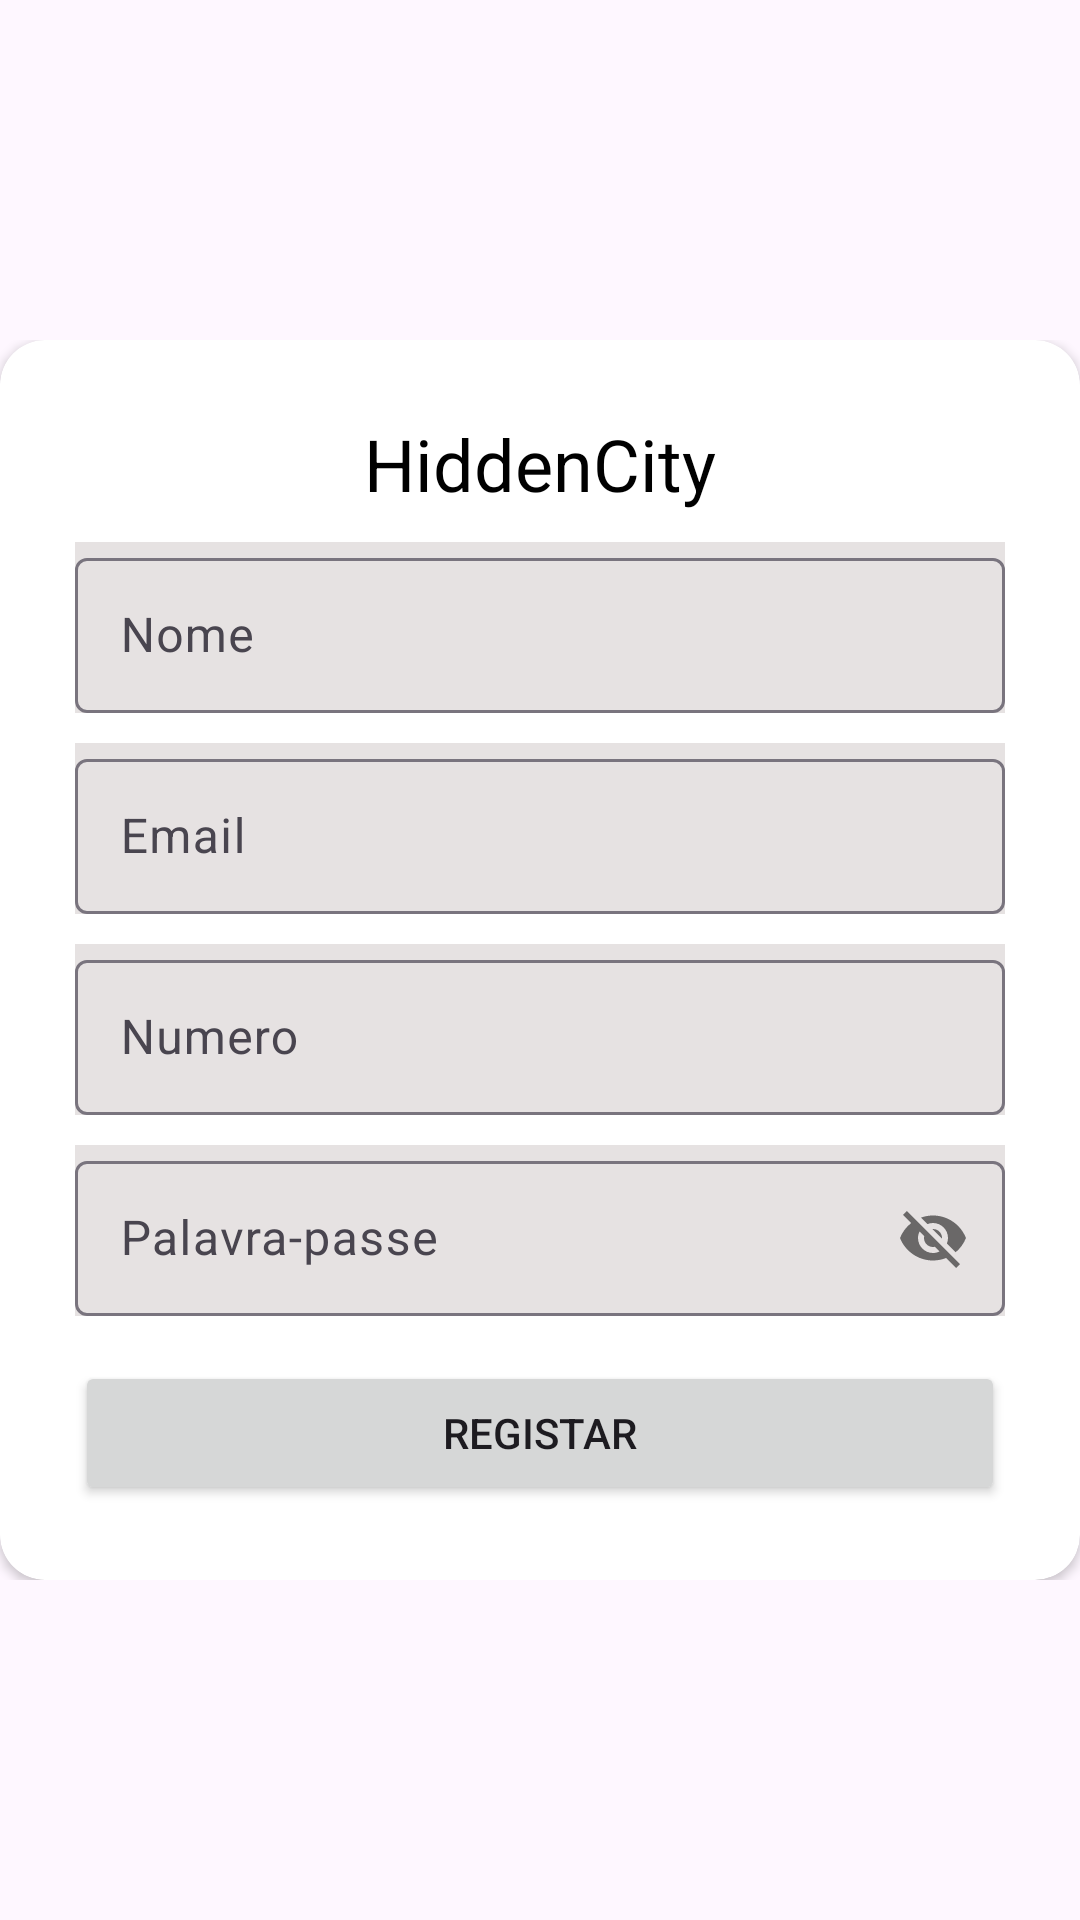

This screen was rendered from an Android layout file. Write that file and the resources it references.
<!-- AndroidManifest.xml: application theme Theme.HiddenCity -->
<!-- res/layout/activity_registo.xml -->
<?xml version="1.0" encoding="utf-8"?>
<RelativeLayout xmlns:android="http://schemas.android.com/apk/res/android"
    xmlns:app="http://schemas.android.com/apk/res-auto"
    xmlns:tools="http://schemas.android.com/tools"
    android:layout_width="match_parent"
    android:layout_height="match_parent"
    tools:context=".Registo">

    <ScrollView
        android:layout_width="match_parent"
        android:layout_height="wrap_content"
        android:layout_centerInParent="true">

        <LinearLayout
            android:layout_width="match_parent"
            android:layout_height="wrap_content"
            android:orientation="vertical">

            <androidx.cardview.widget.CardView
                android:layout_width="match_parent"
                android:layout_height="wrap_content"
                app:cardCornerRadius="15dp"
                android:id="@+id/Centro"
                android:padding="30dp">

                <LinearLayout
                    android:layout_width="match_parent"
                    android:layout_height="wrap_content"
                    android:orientation="vertical"
                    android:padding="25dp">

                    <TextView
                        android:layout_width="match_parent"
                        android:layout_height="wrap_content"
                        android:gravity="center"
                        android:text="@string/hiddencity"
                        android:textColor="#000000"
                        android:textSize="24sp" />

                    <LinearLayout
                        android:layout_width="match_parent"
                        android:layout_height="wrap_content"
                        android:layout_marginTop="10dp"
                        android:orientation="vertical">

                        <com.google.android.material.textfield.TextInputLayout
                            android:layout_width="match_parent"
                            android:layout_height="wrap_content"
                            android:background="#E6E2E2">

                            <com.google.android.material.textfield.TextInputEditText
                                android:id="@+id/Nome"
                                android:layout_width="match_parent"
                                android:layout_height="wrap_content"
                                android:hint="Nome"
                                android:padding="15dp" />

                        </com.google.android.material.textfield.TextInputLayout>

                        <com.google.android.material.textfield.TextInputLayout
                            android:layout_width="match_parent"
                            android:layout_height="wrap_content"
                            android:layout_marginTop="10dp"
                            android:background="#E6E2E2">

                            <com.google.android.material.textfield.TextInputEditText
                                android:id="@+id/Email"
                                android:layout_width="match_parent"
                                android:layout_height="wrap_content"
                                android:hint="Email"
                                android:padding="15dp" />

                        </com.google.android.material.textfield.TextInputLayout>

                        <com.google.android.material.textfield.TextInputLayout
                            android:layout_width="match_parent"
                            android:layout_height="wrap_content"
                            android:layout_marginTop="10dp"
                            android:background="#E6E2E2">

                            <com.google.android.material.textfield.TextInputEditText
                                android:id="@+id/Numero"
                                android:layout_width="match_parent"
                                android:layout_height="wrap_content"
                                android:hint="Numero"
                                android:padding="15dp" />

                        </com.google.android.material.textfield.TextInputLayout>

                        <com.google.android.material.textfield.TextInputLayout
                            android:layout_width="match_parent"
                            android:layout_height="wrap_content"
                            android:layout_marginTop="10dp"
                            android:background="#E6E2E2"
                            app:passwordToggleEnabled="true">

                            <com.google.android.material.textfield.TextInputEditText
                                android:id="@+id/Senha"
                                android:layout_width="match_parent"
                                android:layout_height="wrap_content"
                                android:hint="Palavra-passe"
                                android:padding="15dp"
                                android:password="false" />

                        </com.google.android.material.textfield.TextInputLayout>

                        <Button
                            android:id="@+id/Botaoparacriar"
                            android:layout_width="match_parent"
                            android:layout_height="wrap_content"
                            android:layout_marginTop="15dp"
                            android:text="Registar" />


                    </LinearLayout>


                </LinearLayout>

            </androidx.cardview.widget.CardView>

        </LinearLayout>

    </ScrollView>
    
</RelativeLayout>
<!-- resources referenced by this layout -->
<resources>
  <string name="hiddencity">HiddenCity</string>
  <string name="nome">Nome</string>
  <string name="senha">Senha</string>
  <style name="Theme.HiddenCity" parent="Base.Theme.HiddenCity" />
  <style name="Base.Theme.HiddenCity" parent="Theme.Material3.DayNight.NoActionBar">
          
          
      </style>
</resources>
